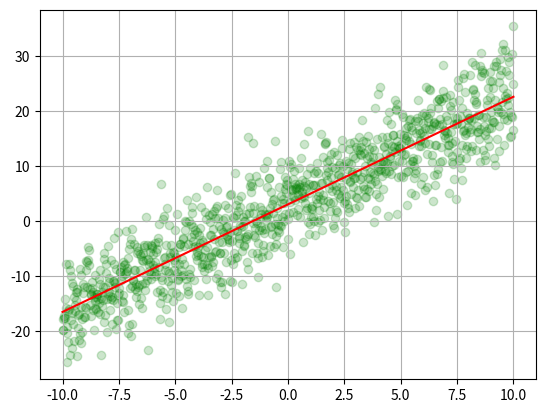

Here is the Python script that generated this plot:
import numpy as np
import matplotlib.pyplot as plt

N = 1000
e = np.random.normal(0, 5,  (N,))  # шум
k_fake = 2
b_fake = 3
x = np.linspace(-10, 10, N)
y = k_fake * x + b_fake + e
# x = np.array([1, -1, 3, 4, 5, 9, 2, 0, 8, 6])
# y = np.array([1, 10, 3, 4, 8, -1, 0, 5, 10, 6])
N = len(x)
plt.scatter(x, y, alpha=0.2, edgecolors='g', c='green')
a11 = np.sum((x * y)) / N # первый смешанный начальный момент
a12 = np.sum(x**2) / N # второй начальный момент 1.1875 0.375

mx = np.mean(x)
my = np.mean(y)

k_true = (a11 - mx * my) / (a12 - mx**2)
b_true = my - k_true * mx
print(k_true, b_true)
y_true = k_true * x + b_true
plt.plot(x, y_true, 'r')
plt.grid()
plt.show()

